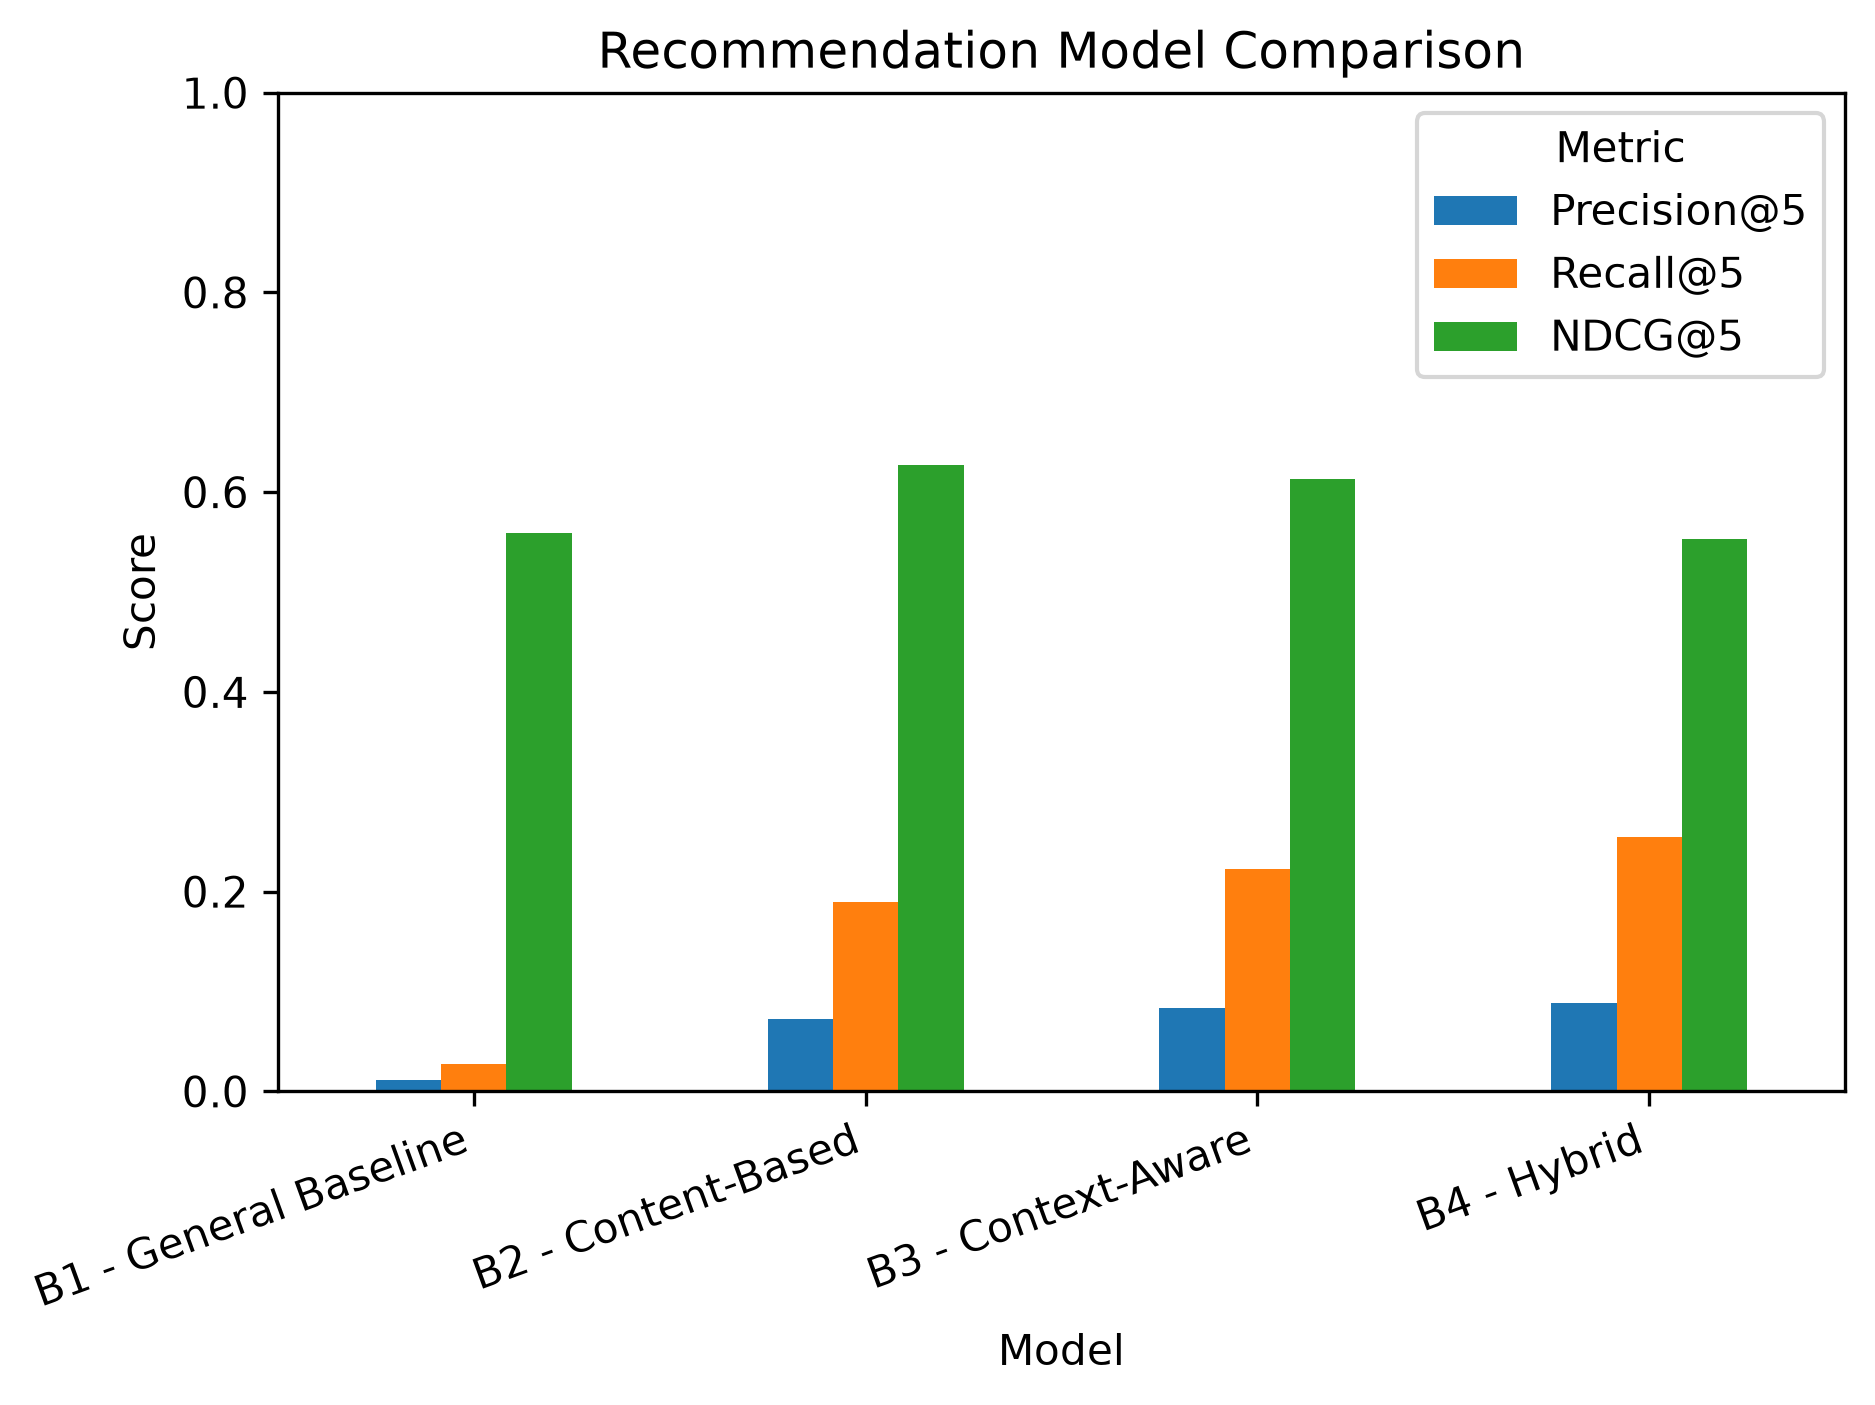

The table this chart was drawn from, first rows:
Model, Precision@5, Recall@5, NDCG@5
B1 - General Baseline, 0.01111, 0.02778, 0.5593
B2 - Content-Based, 0.07222, 0.1898, 0.6274
B3 - Context-Aware, 0.08333, 0.2222, 0.6127
B4 - Hybrid, 0.08889, 0.2546, 0.553
